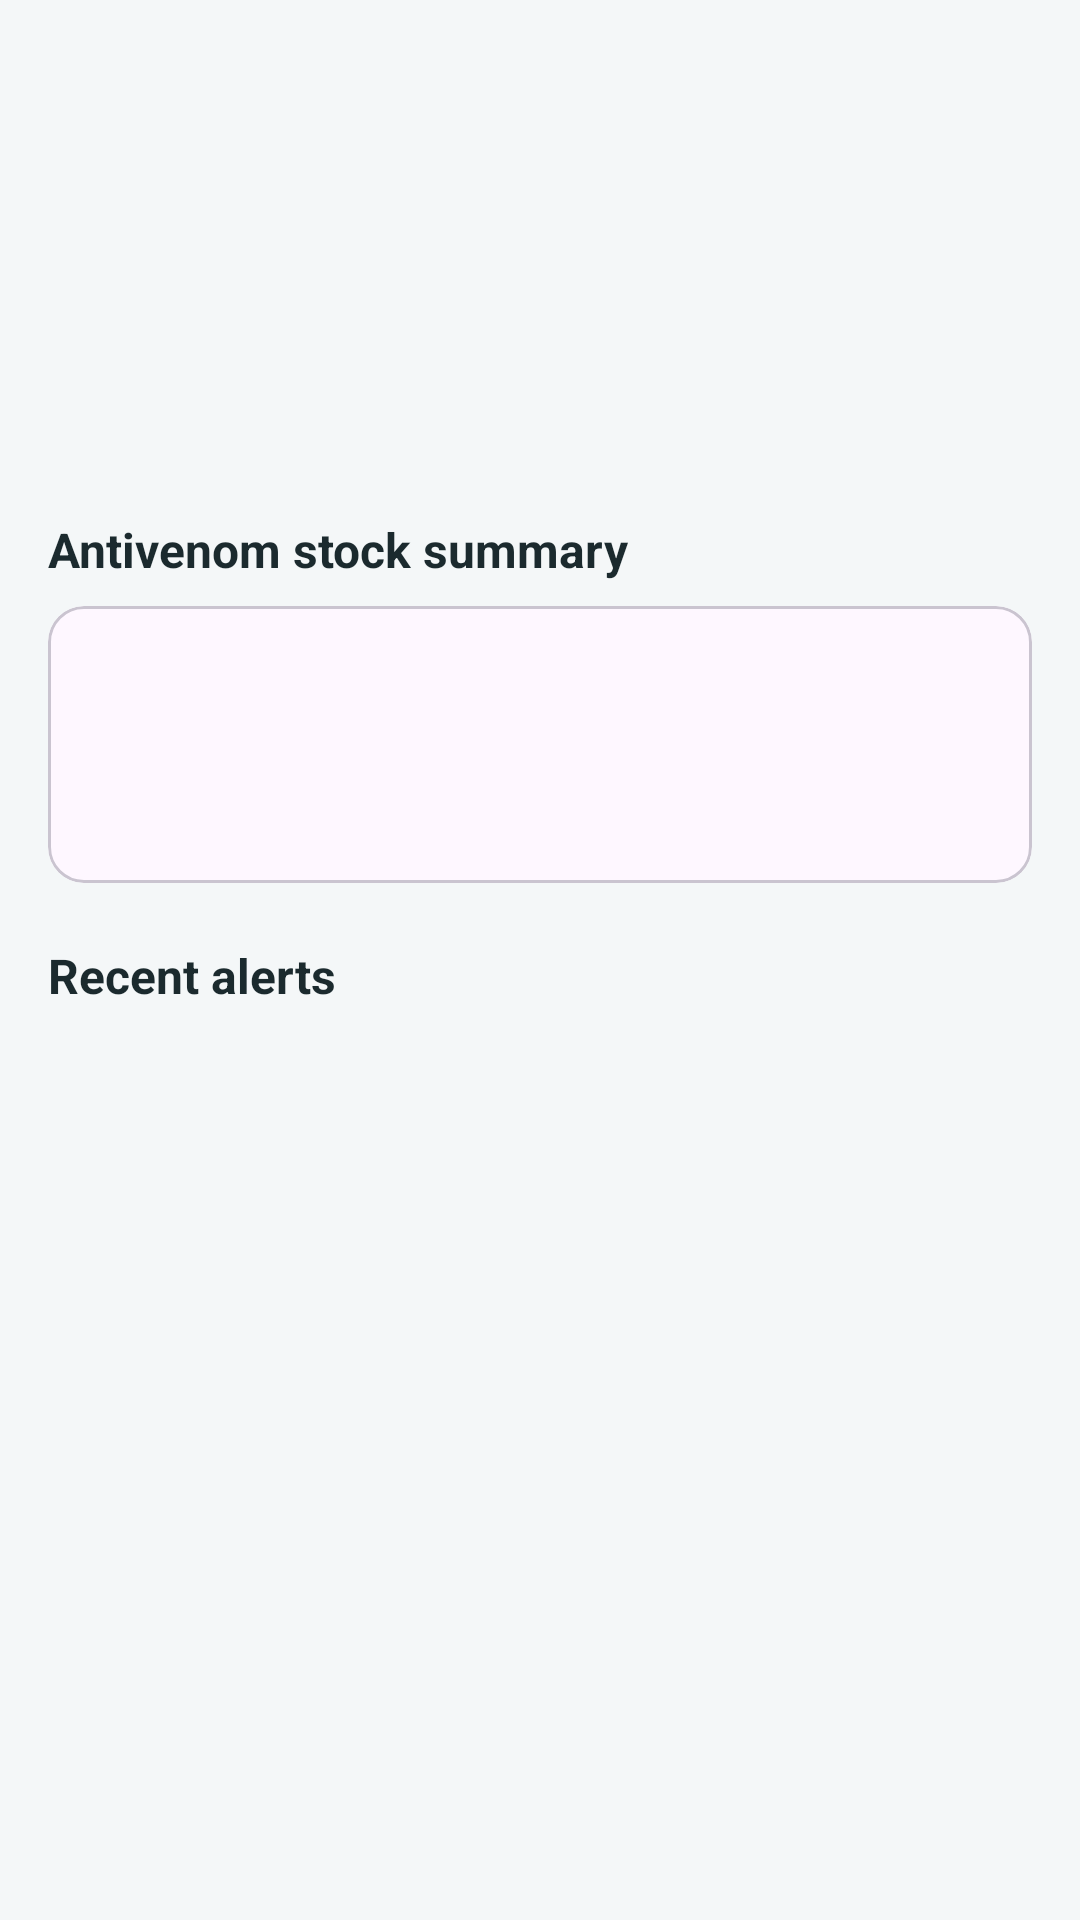

Layout XML and referenced resources for this Android screen:
<!-- AndroidManifest.xml: application theme Theme.AlphaSync -->
<!-- res/layout/fragment_home.xml -->
<?xml version="1.0" encoding="utf-8"?>
<ScrollView xmlns:android="http://schemas.android.com/apk/res/android" xmlns:app="http://schemas.apache.org/apk/res-auto" xmlns:tools="http://schemas.android.com/tools"
    android:layout_width="match_parent" android:layout_height="match_parent" android:clipToPadding="false">
    <LinearLayout android:layout_width="match_parent" android:layout_height="wrap_content"
        android:orientation="vertical" android:padding="16dp">

        <TextView android:id="@+id/tvGreeting" android:layout_width="match_parent" android:layout_height="wrap_content"
            android:textColor="@color/text_primary" android:textSize="22sp" android:textStyle="bold"/>
        <TextView android:id="@+id/tvLabName" android:layout_width="match_parent" android:layout_height="wrap_content"
            android:textColor="@color/text_secondary" android:textSize="15sp"/>

        
        <LinearLayout android:id="@+id/cardNetwork" android:layout_width="match_parent" android:layout_height="wrap_content"
            android:layout_marginTop="16dp" android:orientation="vertical" android:padding="14dp"
            android:background="@drawable/bg_banner_online" android:clickable="true" android:focusable="true">
            <TextView android:id="@+id/tvNetworkStatus" android:layout_width="match_parent" android:layout_height="wrap_content"
                android:textStyle="bold" android:textSize="16sp" android:textColor="@color/text_primary"/>
            <TextView android:id="@+id/tvPending" android:layout_width="match_parent" android:layout_height="wrap_content"
                android:layout_marginTop="2dp" android:textColor="@color/text_secondary"/>
        </LinearLayout>

        
        <com.google.android.material.card.MaterialCardView android:id="@+id/cardLowStock"
            android:layout_width="match_parent" android:layout_height="wrap_content" android:layout_marginTop="12dp"
            android:visibility="gone" app:cardBackgroundColor="@color/banner_warning" app:strokeColor="@color/status_low" app:strokeWidth="1dp">
            <TextView android:id="@+id/tvLowStock" android:layout_width="match_parent" android:layout_height="wrap_content"
                android:padding="14dp" android:textColor="@color/text_primary" android:textStyle="bold"/>
        </com.google.android.material.card.MaterialCardView>

        <TextView android:layout_width="wrap_content" android:layout_height="wrap_content" android:layout_marginTop="20dp"
            android:text="Antivenom stock summary" android:textStyle="bold" android:textSize="16sp" android:textColor="@color/text_primary"/>
        <com.google.android.material.card.MaterialCardView android:layout_width="match_parent" android:layout_height="wrap_content"
            android:layout_marginTop="8dp">
            <LinearLayout android:layout_width="match_parent" android:layout_height="wrap_content"
                android:orientation="vertical" android:padding="16dp">
                <TextView android:id="@+id/tvTotalUnits" android:layout_width="wrap_content" android:layout_height="wrap_content"
                    android:textSize="28sp" android:textStyle="bold" android:textColor="@color/primary"/>
                <TextView android:id="@+id/tvStockBreakdown" android:layout_width="match_parent" android:layout_height="wrap_content"
                    android:layout_marginTop="4dp" android:lineSpacingExtra="4dp" android:textColor="@color/text_secondary"/>
            </LinearLayout>
        </com.google.android.material.card.MaterialCardView>

        <TextView android:layout_width="wrap_content" android:layout_height="wrap_content" android:layout_marginTop="20dp"
            android:text="Recent alerts" android:textStyle="bold" android:textSize="16sp" android:textColor="@color/text_primary"/>
        <LinearLayout android:id="@+id/recentAlertsContainer" android:layout_width="match_parent"
            android:layout_height="wrap_content" android:layout_marginTop="8dp" android:orientation="vertical"/>
        <TextView android:id="@+id/tvNoAlerts" android:layout_width="match_parent" android:layout_height="wrap_content"
            android:text="@string/empty_alerts" android:textColor="@color/text_secondary" android:visibility="gone"/>
    </LinearLayout>
</ScrollView>
<!-- resources referenced by this layout -->
<resources>
  <color name="banner_warning">#FFF3E0</color>
  <color name="primary">#0B6E78</color>
  <color name="status_low">#EF8F00</color>
  <color name="text_primary">#1B2A2E</color>
  <color name="text_secondary">#5B6B70</color>
  <string name="empty_alerts">No alerts. You are all caught up.</string>
  <style name="Theme.AlphaSync" parent="Theme.Material3.DayNight.NoActionBar">
          <item name="colorPrimary">@color/primary</item>
          <item name="colorOnPrimary">@color/on_primary</item>
          <item name="colorPrimaryContainer">@color/primary_container</item>
          <item name="android:windowBackground">@color/background</item>
          <item name="android:statusBarColor">@color/primary_dark</item>
      </style>
  <color name="on_primary">#FFFFFF</color>
  <color name="primary_container">#D5EFF1</color>
  <color name="background">#F4F7F8</color>
  <color name="primary_dark">#074C53</color>
</resources>
